pico-8 play session: no input (idle), after a click and taps of 🅾, ❎, 🅾+❎, 🅾 in the second before t = 0

[t = 1 s] idle ~1s (no d-pad/buttons)
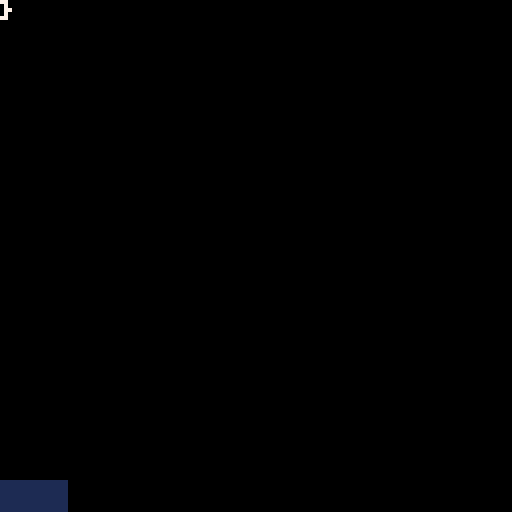

pico-8 cartridge
version 29
__lua__
-- unpack data & models
local cart_id,mem
local cart_progress=0
function mpeek()
	if mem==0x4300 then
		cart_progress=0
		cart_id+=1
		reload(0,0,0x4300,"vracing_"..cart_id..".p8")
		mem=0
	end
	local v=peek(mem)
	if mem%779==0 then
		cart_progress+=1
		rectfill(0,120,shl(cart_progress,4),127,cart_id%2==0 and 1 or 7)
		flip()
	end
	mem+=1
	return v
end

-- w: number of bytes (1 or 2)
function unpack_int(w)
  	w=w or 1
	local i=w==1 and mpeek() or bor(shl(mpeek(),8),mpeek())
	return i
end
-- unpack 1 or 2 bytes
function unpack_variant()
	local h=mpeek()
	-- above 127?
	if band(h,0x80)>0 then
		h=bor(shl(band(h,0x7f),8),mpeek())
	end
	return h
end
-- unpack a float from 1 byte
function unpack_float(scale)
	local f=shr(unpack_int()-128,5)
	return f*(scale or 1)
end
-- unpack a double from 2 bytes
function unpack_double(scale)
	local f=(unpack_int(2)-16384)/128
	return f*(scale or 1)
end
-- unpack an array of bytes
function unpack_array(fn)
	local n=unpack_variant()
	for i=1,n do
		fn(i)
	end
end
-- unpack a vector
function unpack_v(scale)
	return {unpack_double(scale),unpack_double(scale),unpack_double(scale)}
end

-- valid chars for model names
local itoa='_0123456789abcdefghijklmnopqrstuvwxyz'
function unpack_string()
	local s=""
	unpack_array(function()
		local c=unpack_int()
		s=s..sub(itoa,c,c)
	end)
	return s
end

function unpack_face(verts)
	local f={flags=unpack_int(),c=unpack_int(),session=0xffff}
	-- shadows
	if(f.c==0x50) f.c=0x0150
	f.c+=0x1000.a5a5

	f.ni=band(f.flags,2)>0 and 4 or 3
	-- vertex indices
	-- quad?
	-- using the face itself saves more than 500kb!
	for i=1,f.ni do
		-- direct reference to vertex
		f[i]=verts[unpack_variant()]
	end
	return f
end

function unpack_model(model,scale)
	-- vertices
	local verts={}
	unpack_array(function()
		add(verts,unpack_v(scale))
	end)

	-- faces
	unpack_array(function()
		local f=unpack_face(verts)
		-- inner faces?
		if band(f.flags,8)>0 then
			f.inner={}
			unpack_array(function()
				add(f.inner,unpack_face(verts))
			end)
		end
		-- collision planes?
		local borders=band(shr(f.flags,5),0x7)		
		if borders>0 then
			f.borders={}
			local bi=unpack_int()
			for i=0,borders-1 do
				-- vertex index
				local v0=band(shr(bi,i*4),0xf)
				local v1=(v0+1)%f.ni
				-- get border vectors
				v0,v1=f[v0+1],f[v1+1]
				-- make a 2d plane vector
				local bn=make_v(v1,v0)
				bn[2]=0
				bn=v_normz(bn)
				add(f.borders,{v=v0,n={bn[3],0,-bn[1]}})
			end
		end
		-- normal
		f.n=v_normz(v_cross(make_v(f[1],f[f.ni]),make_v(f[1],f[2])))
		-- viz check
		f.cp=v_dot(f.n,f[1])

		add(model.f,f)
	end)
	return verts
end
function unpack_models()
	-- cars are in first data cart
	reload(0,0,0x4300,"downloads\\vracing_0.p8")
	cart_id,mem=0,0
	-- for all models
	unpack_array(function()
		local model,name,scale={lods={},lod_dist={}},unpack_string(),1/unpack_int()
		scale=1/32
		unpack_array(function()
			local d=unpack_double()
			assert(d<127,"lod distance too large:"..d)
			-- store square distance
			add(model.lod_dist,d*d)
		end)
  
		-- level of details models
		unpack_array(function()
			local lod={f={},vgroups={}}
			local verts=unpack_model(lod,scale)
			-- unpack vertex groups (as sub model)
			unpack_array(function()				
				local name=unpack_string()
				local vgroup={offset=unpack_v(scale),f={}}
				-- faces
				unpack_array(function()
					local f=unpack_face(verts)
					-- normal
					f.n=unpack_v()
					-- viz check
					f.cp=v_dot(f.n,f[1])

					add(vgroup.f,f)
				end)				
				lod.vgroups[name]=vgroup
			end)
		
			add(model.lods,lod)
		end)

		-- index by name
		--print(tostring(model),7)
		all_models[name]=model
	end)
end

function make_v(a,b)
	return {
		b[1]-a[1],
		b[2]-a[2],
		b[3]-a[3]}
end

function _init()
 cls(0)
 color(7)
 all_models={}
 unpack_models()

 --print(#all_models) 
 
 print(tostring(all_models),7)
 printh(tostring(all_models),"@clip")
end
-->8
-- vector & tools
function lerp(a,b,t)
	return a*(1-t)+b*t
end

function v_clone(v)
	return pack(unpack(v))
end
function v_dot(a,b)
	return a[1]*b[1]+a[2]*b[2]+a[3]*b[3]
end
function v_scale(v,scale)
	v[1]*=scale
	v[2]*=scale
	v[3]*=scale
end
function v_add(v,dv,scale)
	scale=scale or 1
	return {
		v[1]+scale*dv[1],
		v[2]+scale*dv[2],
		v[3]+scale*dv[3]}
end
-- safe vector length
function v_len(v)
	local x,y,z=v[1],v[2],v[3]
	local d=max(max(abs(x),abs(y)),abs(z))
	if(d<0.001) return 0
	x/=d
	y/=d
	z/=d
	return d*sqrt(x*x+y*y+z*z)
end
function v_normz(v)
	local x,y,z=v[1],v[2],v[3]
	local d=x*x+y*y+z*z
	if d>0.001 then
		d=sqrt(d)
		return {x/d,y/d,z/d}
	end
	return v
end

function v_lerp(a,b,t)
	return {
		lerp(a[1],b[1],t),
		lerp(a[2],b[2],t),
		lerp(a[3],b[3],t)
	}
end
function v_cross(a,b)
	local ax,ay,az=a[1],a[2],a[3]
	local bx,by,bz=b[1],b[2],b[3]
	return {ay*bz-az*by,az*bx-ax*bz,ax*by-ay*bx}
end

function v2_cross(a,b)
	return a[1]*b[3]-a[3]*b[1]
end

-- x/z orthogonal vector
function v2_ortho(a,scale)
	return {-scale*a[3],0,scale*a[1]}
end

local v_up={0,1,0}

-- quaternion
function make_q(v,angle)
	angle/=2
	-- fix pico sin
	local s=-sin(angle)
	return {v[1]*s,
	        v[2]*s,
	        v[3]*s,
	        cos(angle)}
end

function m_from_q(q)
	local x,y,z,w=unpack(q)
	local x2,y2,z2=x+x,y+y,z+z
	local xx,xy,xz=x*x2,x*y2,x*z2
	local yy,yz,zz=y*y2,y*z2,z*z2
	local wx,wy,wz=w*x2,w*y2,w*z2

	return {
		1-(yy+zz),xy+wz,xz-wy,0,
		xy-wz,1-(xx+zz),yz+wx,0,
		xz+wy,yz-wx,1-(xx+yy),0,
		0,0,0,1}
end

-- matrix functions
function m_x_v(m,v)
	local x,y,z=v[1],v[2],v[3]
	return {m[1]*x+m[5]*y+m[9]*z+m[13],m[2]*x+m[6]*y+m[10]*z+m[14],m[3]*x+m[7]*y+m[11]*z+m[15]}
end
-- optimized 4x4 matrix mulitply
function m_x_m(a,b)
	local a11,a21,a31,_,a12,a22,a32,_,a13,a23,a33,_,a14,a24,a34=unpack(a)
	local b11,b21,b31,_,b12,b22,b32,_,b13,b23,b33,_,b14,b24,b34=unpack(b)

	return {
			a11*b11+a12*b21+a13*b31,a21*b11+a22*b21+a23*b31,a31*b11+a32*b21+a33*b31,0,
			a11*b12+a12*b22+a13*b32,a21*b12+a22*b22+a23*b32,a31*b12+a32*b22+a33*b32,0,
			a11*b13+a12*b23+a13*b33,a21*b13+a22*b23+a23*b33,a31*b13+a32*b23+a33*b33,0,
			a11*b14+a12*b24+a13*b34+a14,a21*b14+a22*b24+a23*b34+a24,a31*b14+a32*b24+a33*b34+a34,1
		}
end
function m_clone(m)
	return pack(unpack(m))
end

function make_m_from_euler(x,y,z)
		local a,b = cos(x),-sin(x)
		local c,d = cos(y),-sin(y)
		local e,f = cos(z),-sin(z)
  
  -- yxz order
  local ce,cf,de,df=c*e,c*f,d*e,d*f
	 return {
	  ce+df*b,a*f,cf*b-de,0,
	  de*b-cf,a*e,df+ce*b,0,
	  a*d,-b,a*c,0,
	  0,0,0,1}
end
function make_m_from_v_angle(up,angle)
	local fwd={-sin(angle),0,cos(angle)}
	local right=v_normz(v_cross(up,fwd))
	fwd=v_cross(right,up)
	return {
		right[1],right[2],right[3],0,
		up[1],up[2],up[3],0,
		fwd[1],fwd[2],fwd[3],0,
		0,0,0,1
	}
end
-- inline matrix vector multiply invert
-- inc. position
function m_inv_x_v(m,v)
	local x,y,z=v[1]-m[13],v[2]-m[14],v[3]-m[15]
	return {m[1]*x+m[2]*y+m[3]*z,m[5]*x+m[6]*y+m[7]*z,m[9]*x+m[10]*y+m[11]*z}
end

function m_set_pos(m,v)
	m[13]=v[1]
	m[14]=v[2]
	m[15]=v[3]
end
-- returns basis vectors from matrix
function m_right(m)
	return {m[1],m[2],m[3]}
end
function m_up(m)
	return {m[5],m[6],m[7]}
end
function m_fwd(m)
	return {m[9],m[10],m[11]}
end
-->8
-- converts anything to string, even nested tables
function tostring(any,quotestr)
    if type(any)=="function" then 
        return "function" 
    end
    if any==nil then 
        return "nil" 
    end
    if type(any)=="string" then
     if quotestr then
        return "\""..any.."\""
     else
      return any
     end
    end
    if type(any)=="boolean" then
        if any then return "true" end
        return "false"
    end
    if type(any)=="table" then
        local str = "{"
        for k,v in pairs(any) do
         if type(k)=="number" then
          str=str..tostring(v,true)..","
         else
          str=str..tostring(k,true)..": "..tostring(v,true)..","
         end
        end
        str=sub(str,1,#str-1)
        return str.."}"
    end
    if type(any)=="number" then
        return ""..any
    end
    return "unkown" -- should never show
end
__gfx__
00000000000000000000000000000000000000000000000000000000000000000000000000000000000000000000000000000000000000000000000000000000
00000000000000000000000000000000000000000000000000000000000000000000000000000000000000000000000000000000000000000000000000000000
00700700000000000000000000000000000000000000000000000000000000000000000000000000000000000000000000000000000000000000000000000000
00077000000000000000000000000000000000000000000000000000000000000000000000000000000000000000000000000000000000000000000000000000
00077000000000000000000000000000000000000000000000000000000000000000000000000000000000000000000000000000000000000000000000000000
00700700000000000000000000000000000000000000000000000000000000000000000000000000000000000000000000000000000000000000000000000000
